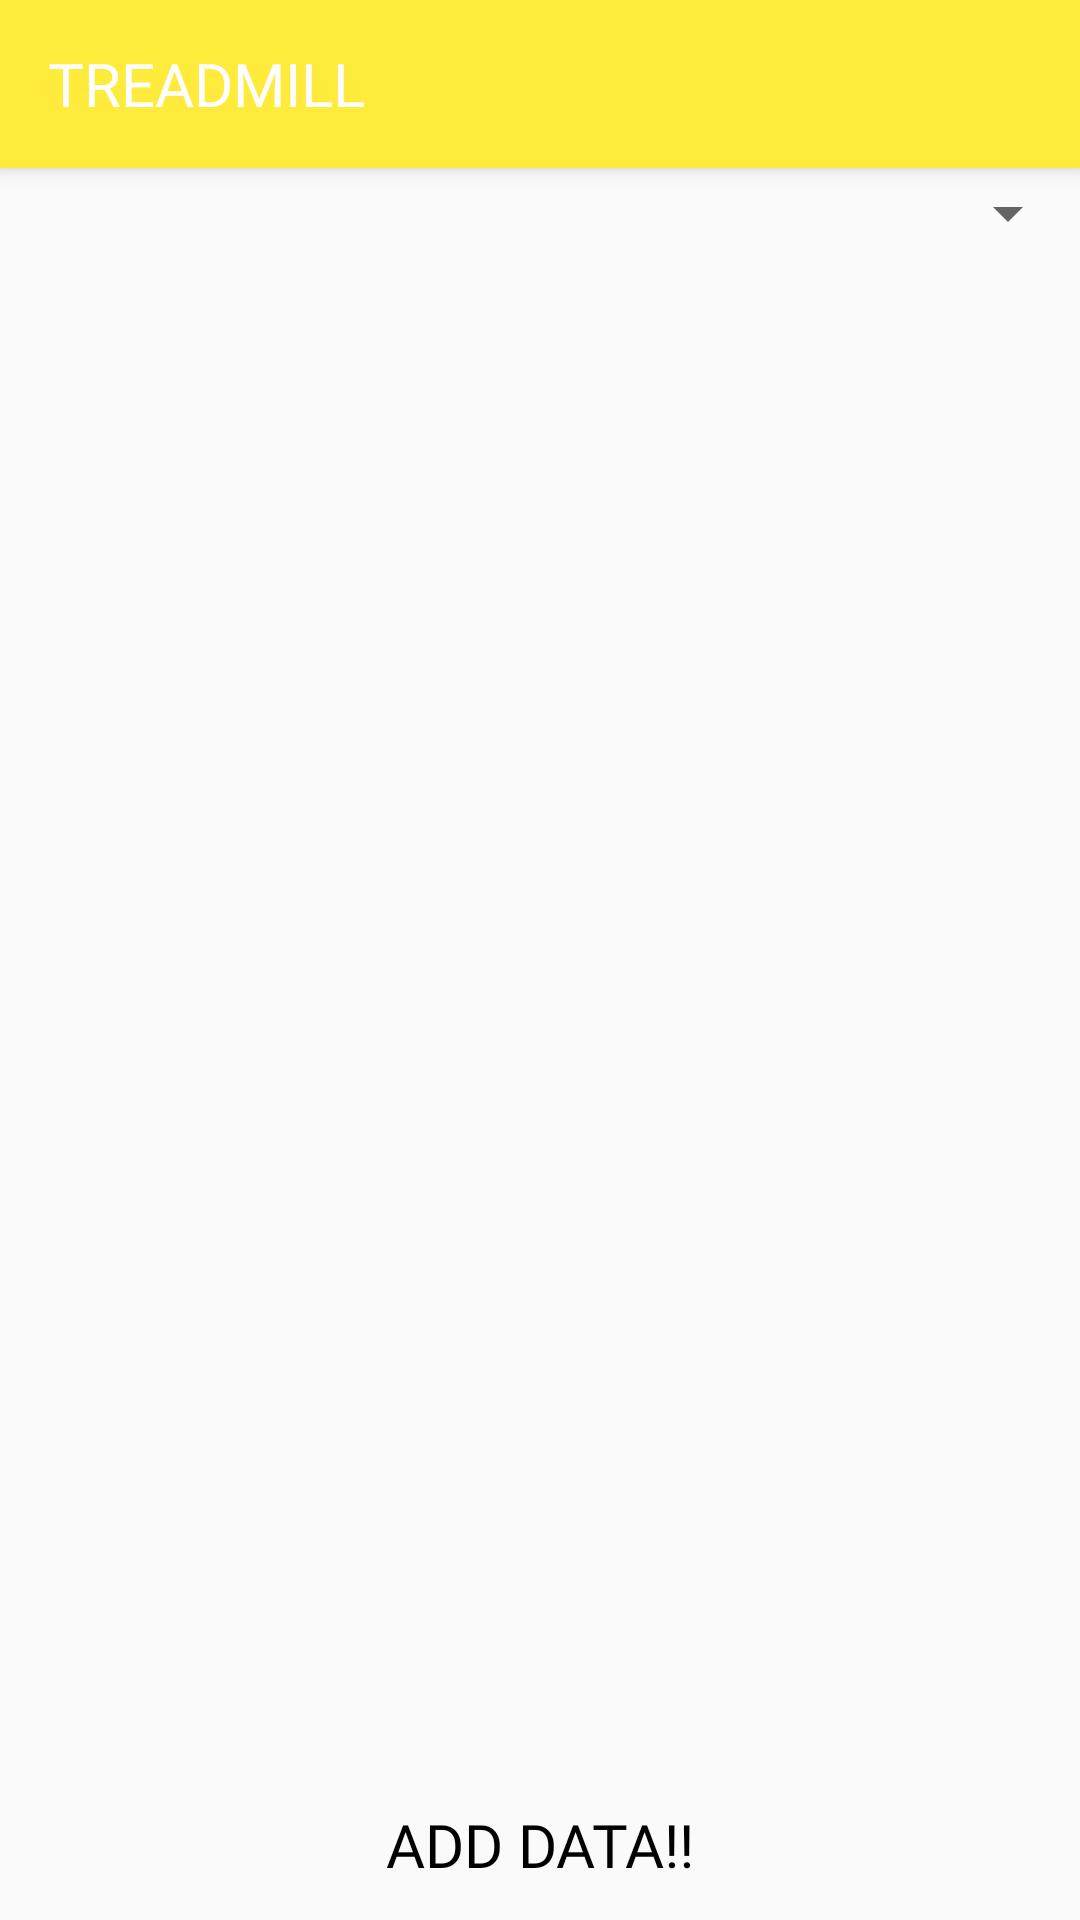

Produce the Android XML layout that renders to this screen, including the resource entries it uses.
<!-- AndroidManifest.xml: application theme AppTheme -->
<!-- res/layout/activity_dbcheck.xml -->
<?xml version="1.0" encoding="utf-8"?>
<RelativeLayout xmlns:android="http://schemas.android.com/apk/res/android"
    xmlns:tools="http://schemas.android.com/tools"
    android:layout_width="match_parent"
    android:layout_height="match_parent">

    <android.support.v7.widget.Toolbar
        android:id="@+id/my_toolbar"
        android:layout_width="match_parent"
        android:layout_height="?attr/actionBarSize"
        android:background="@color/colorPrimary"
        android:elevation="4dp">

        <TextView
            android:layout_width="match_parent"
            android:layout_height="wrap_content"
            android:layout_gravity="center"
            android:layout_marginLeft="16dp"
            android:fontFamily="@font/my_font_family"
            android:text="TREADMILL"
            android:textColor="#ffffff"
            android:textSize="20sp"
            android:textStyle="normal" />
    </android.support.v7.widget.Toolbar>

    <Spinner
        android:id="@+id/spinner"
        android:layout_width="match_parent"
        android:layout_height="30dp"
        android:layout_marginTop="?attr/actionBarSize" />

    <android.support.v7.widget.RecyclerView
        android:id="@+id/recycler_view"
        android:layout_width="match_parent"
        android:layout_height="435dp"
        android:layout_alignParentStart="true"
        android:layout_centerVertical="true"
        android:textColor="#000"
        android:textSize="20dp" />

    <Button
        android:id="@+id/add_btn"
        style="?attr/borderlessButtonStyle"
        android:layout_width="match_parent"
        android:layout_height="50dp"
        android:layout_alignParentBottom="true"
        android:layout_alignParentStart="true"
        android:fontFamily="@font/my_font_family"
        android:text="Add Data!!"
        android:textColor="@color/black"
        android:textSize="20sp" />

</RelativeLayout>
<!-- resources referenced by this layout -->
<resources>
  <color name="black">#000</color>
  <color name="colorPrimary">#FFEB3B</color>
  <style name="AppTheme" parent="Theme.AppCompat.Light.NoActionBar">
          
          <item name="colorPrimary">@color/colorPrimary</item>
          <item name="colorPrimaryDark">@color/colorPrimaryDark</item>
      </style>
  <color name="colorPrimaryDark">#0336FF</color>
</resources>
